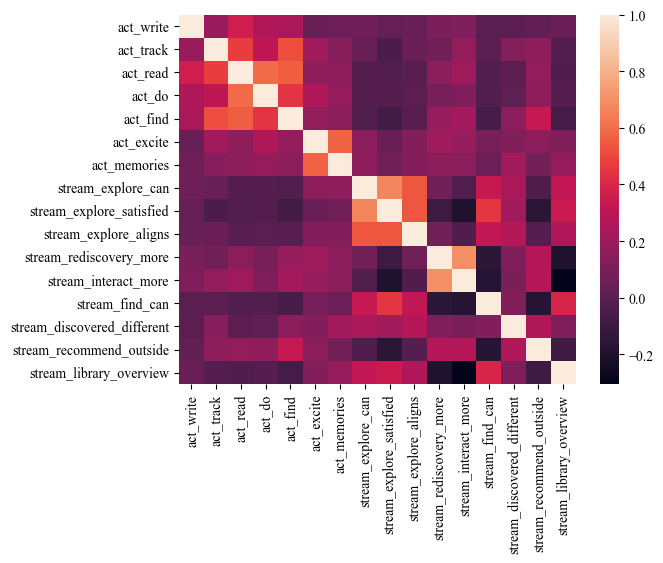

Source data for this figure (header and first rows):
, act_write, act_track, act_read, act_do, act_find, act_excite, act_memories, stream_explore_can, stream_explore_satisfied, stream_explore_aligns, stream_rediscovery_more, stream_interact_more, stream_find_can, stream_discovered_different, stream_recommend_outside, stream_library_overview
act_write, 1.00, 0.20, 0.36, 0.26, 0.25, 0.04, 0.06, 0.06, 0.04, 0.04, 0.10, 0.11, 0.00, 0.01, 0.02, 0.05
act_track, 0.20, 1.00, 0.47, 0.31, 0.52, 0.22, 0.14, 0.04, -0.04, 0.05, 0.07, 0.17, 0.01, 0.14, 0.16, -0.02
act_read, 0.36, 0.47, 1.00, 0.59, 0.56, 0.16, 0.16, -0.02, -0.03, -0.01, 0.15, 0.21, -0.03, 0.01, 0.18, -0.03
act_do, 0.26, 0.31, 0.59, 1.00, 0.45, 0.26, 0.18, -0.01, -0.02, 0.01, 0.09, 0.11, -0.03, 0.01, 0.17, -0.01
act_find, 0.25, 0.52, 0.56, 0.45, 1.00, 0.18, 0.16, -0.03, -0.07, -0.00, 0.19, 0.22, -0.06, 0.15, 0.33, -0.07
act_excite, 0.04, 0.22, 0.16, 0.26, 0.18, 1.00, 0.57, 0.16, 0.05, 0.13, 0.21, 0.19, 0.09, 0.13, 0.15, 0.12
act_memories, 0.06, 0.14, 0.16, 0.18, 0.16, 0.57, 1.00, 0.16, 0.08, 0.13, 0.16, 0.15, 0.05, 0.22, 0.08, 0.18
stream_explore_can, 0.06, 0.04, -0.02, -0.01, -0.03, 0.16, 0.16, 1.00, 0.67, 0.54, 0.07, -0.03, 0.33, 0.25, -0.03, 0.32
stream_explore_satisfied, 0.04, -0.04, -0.03, -0.02, -0.07, 0.05, 0.08, 0.67, 1.00, 0.54, -0.09, -0.20, 0.45, 0.22, -0.16, 0.35
stream_explore_aligns, 0.04, 0.05, -0.01, 0.01, -0.00, 0.13, 0.13, 0.54, 0.54, 1.00, 0.07, -0.03, 0.31, 0.27, -0.01, 0.27
stream_rediscovery_more, 0.10, 0.07, 0.15, 0.09, 0.19, 0.21, 0.16, 0.07, -0.09, 0.07, 1.00, 0.70, -0.15, 0.11, 0.28, -0.20
stream_interact_more, 0.11, 0.17, 0.21, 0.11, 0.22, 0.19, 0.15, -0.03, -0.20, -0.03, 0.70, 1.00, -0.18, 0.11, 0.28, -0.31
stream_find_can, 0.00, 0.01, -0.03, -0.03, -0.06, 0.09, 0.05, 0.33, 0.45, 0.31, -0.15, -0.18, 1.00, 0.13, -0.17, 0.39
stream_discovered_different, 0.01, 0.14, 0.01, 0.01, 0.15, 0.13, 0.22, 0.25, 0.22, 0.27, 0.11, 0.11, 0.13, 1.00, 0.26, 0.11
stream_recommend_outside, 0.02, 0.16, 0.18, 0.17, 0.33, 0.15, 0.08, -0.03, -0.16, -0.01, 0.28, 0.28, -0.17, 0.26, 1.00, -0.09
stream_library_overview, 0.05, -0.02, -0.03, -0.01, -0.07, 0.12, 0.18, 0.32, 0.35, 0.27, -0.20, -0.31, 0.39, 0.11, -0.09, 1.00
